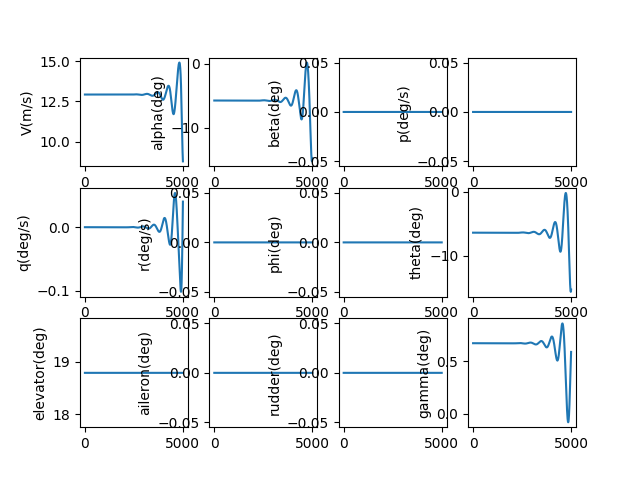

The file beside this chart, header and first rows:
, V(m/s), alpha(deg), beta(deg), p(deg/s), q(deg/s), r(deg/s), phi(deg), theta(deg), elevator(deg), aileron(deg), rudder(deg), gamma(deg), pb, qc, rb, CD_act, CL_act, Cm_act, CY_act, Cr_act, Cn_act
1.0, 12.92, -5.739, 0.0, 0.0, -2.0311120200526657e-09, 0.0, 0.0, -6.412, 18.79, 0.0, 0.0, 0.6733, 0.0, -5.4140386246740785e-09, 0.0, 0.03604, 0.003622, -0.2065, 0.0, 0.0, 0.0
2.0, 12.92, -5.739, 0.0, 0.0, -3.655669900122195e-09, 0.0, 0.0, -6.412, 18.79, 0.0, 0.0, 0.6733, 0.0, -9.744386378618556e-09, 0.0, 0.03604, 0.003622, -0.2065, 0.0, 0.0, 0.0
3.0, 12.92, -5.739, 0.0, 0.0, -4.87690811890709e-09, 0.0, 0.0, -6.412, 18.79, 0.0, 0.0, 0.6733, 0.0, -1.2999664559420123e-08, 0.0, 0.03604, 0.003622, -0.2065, 0.0, 0.0, 0.0
4.0, 12.92, -5.739, 0.0, 0.0, -5.698063912819495e-09, 0.0, 0.0, -6.412, 18.79, 0.0, 0.0, 0.6733, 0.0, -1.518850182448554e-08, 0.0, 0.03604, 0.003622, -0.2065, 0.0, 0.0, 0.0
5.0, 12.92, -5.739, 0.0, 0.0, -6.122377678603598e-09, 0.0, 0.0, -6.412, 18.79, 0.0, 0.0, 0.6733, 0.0, -1.6319535264117007e-08, 0.0, 0.03604, 0.003622, -0.2065, 0.0, 0.0, 0.0
6.0, 12.92, -5.739, 0.0, 0.0, -6.153093371674667e-09, 0.0, 0.0, -6.412, 18.79, 0.0, 0.0, 0.6733, 0.0, -1.6401411463184857e-08, 0.0, 0.03604, 0.003622, -0.2065, 0.0, 0.0, 0.0
7.0, 12.92, -5.739, 0.0, 0.0, -5.7934588913694324e-09, 0.0, 0.0, -6.412, 18.79, 0.0, 0.0, 0.6733, 0.0, -1.544278752791589e-08, 0.0, 0.03604, 0.003622, -0.2065, 0.0, 0.0, 0.0
8.0, 12.92, -5.739, 0.0, 0.0, -5.046726461102006e-09, 0.0, 0.0, -6.412, 18.79, 0.0, 0.0, 0.6733, 0.0, -1.3452332099106111e-08, 0.0, 0.03604, 0.003622, -0.2065, 0.0, 0.0, 0.0
9.0, 12.92, -5.739, 0.0, 0.0, -3.916152994435691e-09, 0.0, 0.0, -6.412, 18.79, 0.0, 0.0, 0.6733, 0.0, -1.0438726327795314e-08, 0.0, 0.03604, 0.003622, -0.2065, 0.0, 0.0, 0.0
10.0, 12.92, -5.739, 0.0, 0.0, -2.4050004580917086e-09, 0.0, 0.0, -6.412, 18.79, 0.0, 0.0, 0.6733, 0.0, -6.410664842780684e-09, 0.0, 0.03604, 0.003622, -0.2065, 0.0, 0.0, 0.0
11.0, 12.92, -5.739, 0.0, 0.0, -5.165362218480357e-10, 0.0, 0.0, -6.412, 18.79, 0.0, 0.0, 0.6733, 0.0, -1.3768566831887792e-09, 0.0, 0.03604, 0.003622, -0.2065, 0.0, 0.0, 0.0
12.0, 12.92, -5.739, 0.0, 0.0, 1.7459666004021831e-09, 0.0, 0.0, -6.412, 18.79, 0.0, 0.0, 0.6733, 0.0, 4.6539737925135644e-09, 0.0, 0.03604, 0.003622, -0.2065, 0.0, 0.0, 0.0
13.0, 12.92, -5.739, 0.0, 0.0, 4.379228815310323e-09, 0.0, 0.0, -6.412, 18.79, 0.0, 0.0, 0.6733, 0.0, 1.1673086012746892e-08, 0.0, 0.03604, 0.003622, -0.2065, 0.0, 0.0, 0.0
14.0, 12.92, -5.739, 0.0, 0.0, 7.379964824820954e-09, 0.0, 0.0, -6.412, 18.79, 0.0, 0.0, 0.6733, 0.0, 1.9671722325936276e-08, 0.0, 0.03604, 0.003622, -0.2065, 0.0, 0.0, 0.0
15.0, 12.92, -5.739, 0.0, 0.0, 1.0744882312961249e-08, 0.0, 0.0, -6.412, 18.79, 0.0, 0.0, 0.6733, 0.0, 2.864110716572056e-08, 0.0, 0.03604, 0.003622, -0.2065, 0.0, 0.0, 0.0
16.0, 12.92, -5.739, 0.0, 0.0, 1.4470681938041087e-08, 0.0, 0.0, -6.412, 18.79, 0.0, 0.0, 0.6733, 0.0, 3.857244623058108e-08, 0.0, 0.03604, 0.003622, -0.2065, 0.0, 0.0, 0.0
17.0, 12.92, -5.739, 0.0, 0.0, 1.8554057033172444e-08, 0.0, 0.0, -6.412, 18.79, 0.0, 0.0, 0.6733, 0.0, 4.945692568564299e-08, 0.0, 0.03604, 0.003622, -0.2065, 0.0, 0.0, 0.0
18.0, 12.92, -5.739, 0.0, 0.0, 2.2991693317308346e-08, 0.0, 0.0, -6.412, 18.79, 0.0, 0.0, 0.6733, 0.0, 6.128571139251421e-08, 0.0, 0.03604, 0.003622, -0.2065, 0.0, 0.0, 0.0
19.0, 12.92, -5.739, 0.0, 0.0, 2.7780268612893844e-08, 0.0, 0.0, -6.412, 18.79, 0.0, 0.0, 0.6733, 0.0, 7.404994815674649e-08, 0.0, 0.03604, 0.003622, -0.2065, 0.0, 0.0, 0.0
20.0, 12.92, -5.739, 0.0, 0.0, 3.291645257474719e-08, 0.0, 0.0, -6.412, 18.79, 0.0, 0.0, 0.6733, 0.0, 8.774075900522843e-08, 0.0, 0.03604, 0.003622, -0.2065, 0.0, 0.0, 0.0
21.0, 12.92, -5.739, 0.0, 0.0, 3.83969064263962e-08, 0.0, 0.0, -6.412, 18.79, 0.0, 0.0, 0.6733, 0.0, 1.0234924448344834e-07, 0.0, 0.03604, 0.003622, -0.2065, 0.0, 0.0, 0.0
22.0, 12.92, -5.739, 0.0, 0.0, 4.421828270300006e-08, 0.0, 0.0, -6.412, 18.79, 0.0, 0.0, 0.6733, 0.0, 1.1786648197030864e-07, 0.0, 0.03604, 0.003622, -0.2065, 0.0, 0.0, 0.0
23.0, 12.92, -5.739, 0.0, 0.0, 5.037722500668705e-08, 0.0, 0.0, -6.412, 18.79, 0.0, 0.0, 0.6733, 0.0, 1.34283525026033e-07, 0.0, 0.03604, 0.003622, -0.2065, 0.0, 0.0, 0.0
24.0, 12.92, -5.739, 0.0, 0.0, 5.687036776476526e-08, 0.0, 0.0, -6.412, 18.79, 0.0, 0.0, 0.6733, 0.0, 1.515914027477298e-07, 0.0, 0.03604, 0.003622, -0.2065, 0.0, 0.0, 0.0
25.0, 12.92, -5.739, 0.0, 0.0, 6.369433600324099e-08, 0.0, 0.0, -6.412, 18.79, 0.0, 0.0, 0.6733, 0.0, 1.6978111916575652e-07, 0.0, 0.03604, 0.003622, -0.2065, 0.0, 0.0, 0.0
26.0, 12.92, -5.739, 0.0, 0.0, 7.084574512212328e-08, 0.0, 0.0, -6.412, 18.79, 0.0, 0.0, 0.6733, 0.0, 1.888436526448437e-07, 0.0, 0.03604, 0.003622, -0.2065, 0.0, 0.0, 0.0
27.0, 12.92, -5.739, 0.0, 0.0, 7.832120068410448e-08, 0.0, 0.0, -6.412, 18.79, 0.0, 0.0, 0.6733, 0.0, 2.0876995532087101e-07, 0.0, 0.03604, 0.003622, -0.2065, 0.0, 0.0, 0.0
28.0, 12.92, -5.739, 0.0, 0.0, 8.61172982092e-08, 0.0, 0.0, -6.412, 18.79, 0.0, 0.0, 0.6733, 0.0, 2.2955095255352632e-07, 0.0, 0.03604, 0.003622, -0.2065, 0.0, 0.0, 0.0
29.0, 12.92, -5.739, 0.0, 0.0, 9.423062297712245e-08, 0.0, 0.0, -6.412, 18.79, 0.0, 0.0, 0.6733, 0.0, 2.511775423995797e-07, 0.0, 0.03604, 0.003622, -0.2065, 0.0, 0.0, 0.0
30.0, 12.92, -5.739, 0.0, 0.0, 1.0265774983882167e-07, 0.0, 0.0, -6.412, 18.79, 0.0, 0.0, 0.6733, 0.0, 2.736405951105873e-07, 0.0, 0.03604, 0.003622, -0.2065, 0.0, 0.0, 0.0
31.0, 12.92, -5.739, 0.0, 0.0, 1.1139524303720283e-07, 0.0, 0.0, -6.412, 18.79, 0.0, 0.0, 0.6733, 0.0, 2.9693095265505914e-07, 0.0, 0.03604, 0.003622, -0.2065, 0.0, 0.0, 0.0
32.0, 12.92, -5.739, 0.0, 0.0, 1.204396560338978e-07, 0.0, 0.0, -6.412, 18.79, 0.0, 0.0, 0.6733, 0.0, 3.210394282567603e-07, 0.0, 0.03604, 0.003622, -0.2065, 0.0, 0.0, 0.0
33.0, 12.92, -5.739, 0.0, 0.0, 1.2978753134617463e-07, 0.0, 0.0, -6.412, 18.79, 0.0, 0.0, 0.6733, 0.0, 3.459568059600344e-07, 0.0, 0.03604, 0.003622, -0.2065, 0.0, 0.0, 0.0
34.0, 12.92, -5.739, 0.0, 0.0, 1.394354003888897e-07, 0.0, 0.0, -6.412, 18.79, 0.0, 0.0, 0.6733, 0.0, 3.7167384020856746e-07, 0.0, 0.03604, 0.003622, -0.2065, 0.0, 0.0, 0.0
35.0, 12.92, -5.739, 0.0, 0.0, 1.4937978333035358e-07, 0.0, 0.0, -6.412, 18.79, 0.0, 0.0, 0.6733, 0.0, 3.9818125546123806e-07, 0.0, 0.03604, 0.003622, -0.2065, 0.0, 0.0, 0.0
36.0, 12.92, -5.739, 0.0, 0.0, 1.5961718894936145e-07, 0.0, 0.0, -6.412, 18.79, 0.0, 0.0, 0.6733, 0.0, 4.254697458110714e-07, 0.0, 0.03604, 0.003622, -0.2065, 0.0, 0.0, 0.0
37.0, 12.92, -5.739, 0.0, 0.0, 1.7014411450402527e-07, 0.0, 0.0, -6.412, 18.79, 0.0, 0.0, 0.6733, 0.0, 4.535299746356493e-07, 0.0, 0.03604, 0.003622, -0.2065, 0.0, 0.0, 0.0
38.0, 12.92, -5.739, 0.0, 0.0, 1.8095704560819517e-07, 0.0, 0.0, -6.412, 18.79, 0.0, 0.0, 0.6733, 0.0, 4.823525742677492e-07, 0.0, 0.03604, 0.003622, -0.2065, 0.0, 0.0, 0.0
39.0, 12.92, -5.739, 0.0, 0.0, 1.9205245611509025e-07, 0.0, 0.0, -6.412, 18.79, 0.0, 0.0, 0.6733, 0.0, 5.119281456851999e-07, 0.0, 0.03604, 0.003622, -0.2065, 0.0, 0.0, 0.0
40.0, 12.92, -5.739, 0.0, 0.0, 2.034268080097404e-07, 0.0, 0.0, -6.412, 18.79, 0.0, 0.0, 0.6733, 0.0, 5.422472582242223e-07, 0.0, 0.03604, 0.003622, -0.2065, 0.0, 0.0, 0.0
41.0, 12.92, -5.739, 0.0, 0.0, 2.1507655130798695e-07, 0.0, 0.0, -6.412, 18.79, 0.0, 0.0, 0.6733, 0.0, 5.733004493102518e-07, 0.0, 0.03604, 0.003622, -0.2065, 0.0, 0.0, 0.0
42.0, 12.92, -5.739, 0.0, 0.0, 2.2699812396483403e-07, 0.0, 0.0, -6.412, 18.79, 0.0, 0.0, 0.6733, 0.0, 6.050782242136854e-07, 0.0, 0.03604, 0.003622, -0.2065, 0.0, 0.0, 0.0
43.0, 12.92, -5.739, 0.0, 0.0, 2.3918795178973963e-07, 0.0, 0.0, -6.412, 18.79, 0.0, 0.0, 0.6733, 0.0, 6.37571055824127e-07, 0.0, 0.03604, 0.003622, -0.2065, 0.0, 0.0, 0.0
44.0, 12.92, -5.739, 0.0, 0.0, 2.516424483680473e-07, 0.0, 0.0, -6.412, 18.79, 0.0, 0.0, 0.6733, 0.0, 6.707693844409987e-07, 0.0, 0.03604, 0.003622, -0.2065, 0.0, 0.0, 0.0
45.0, 12.92, -5.739, 0.0, 0.0, 2.643580149947857e-07, 0.0, 0.0, -6.412, 18.79, 0.0, 0.0, 0.6733, 0.0, 7.046636175971204e-07, 0.0, 0.03604, 0.003622, -0.2065, 0.0, 0.0, 0.0
46.0, 12.92, -5.739, 0.0, 0.0, 2.773310406094031e-07, 0.0, 0.0, -6.412, 18.79, 0.0, 0.0, 0.6733, 0.0, 7.392441298847802e-07, 0.0, 0.03604, 0.003622, -0.2065, 0.0, 0.0, 0.0
47.0, 12.92, -5.739, 0.0, 0.0, 2.905579017448782e-07, 0.0, 0.0, -6.412, 18.79, 0.0, 0.0, 0.6733, 0.0, 7.745012628201257e-07, 0.0, 0.03604, 0.003622, -0.2065, 0.0, 0.0, 0.0
48.0, 12.92, -5.739, 0.0, 0.0, 3.0403496247896156e-07, 0.0, 0.0, -6.412, 18.79, 0.0, 0.0, 0.6733, 0.0, 8.104253247132342e-07, 0.0, 0.03604, 0.003622, -0.2065, 0.0, 0.0, 0.0
49.0, 12.92, -5.739, 0.0, 0.0, 3.1775857439726785e-07, 0.0, 0.0, -6.412, 18.79, 0.0, 0.0, 0.6733, 0.0, 8.470065905697723e-07, 0.0, 0.03604, 0.003622, -0.2065, 0.0, 0.0, 0.0
50.0, 12.92, -5.739, 0.0, 0.0, 3.317250765601998e-07, 0.0, 0.0, -6.412, 18.79, 0.0, 0.0, 0.6733, 0.0, 8.842353020028672e-07, 0.0, 0.03604, 0.003622, -0.2065, 0.0, 0.0, 0.0
51.0, 12.92, -5.739, 0.0, 0.0, 3.4593079548026795e-07, 0.0, 0.0, -6.412, 18.79, 0.0, 0.0, 0.6733, 0.0, 9.221016671726908e-07, 0.0, 0.03604, 0.003622, -0.2065, 0.0, 0.0, 0.0
52.0, 12.92, -5.739, 0.0, 0.0, 3.6037204510558874e-07, 0.0, 0.0, -6.412, 18.79, 0.0, 0.0, 0.6733, 0.0, 9.605958607425108e-07, 0.0, 0.03604, 0.003622, -0.2065, 0.0, 0.0, 0.0
53.0, 12.92, -5.739, 0.0, 0.0, 3.7504512680991195e-07, 0.0, 0.0, -6.412, 18.79, 0.0, 0.0, 0.6733, 0.0, 9.997080238521462e-07, 0.0, 0.03604, 0.003622, -0.2065, 0.0, 0.0, 0.0
54.0, 12.92, -5.739, 0.0, 0.0, 3.8994632939228525e-07, 0.0, 0.0, -6.412, 18.79, 0.0, 0.0, 0.6733, 0.0, 1.039428264117113e-06, 0.0, 0.03604, 0.003622, -0.2065, 0.0, 0.0, 0.0
55.0, 12.92, -5.739, 0.0, 0.0, 4.050719290813085e-07, 0.0, 0.0, -6.412, 18.79, 0.0, 0.0, 0.6733, 0.0, 1.0797466556400015e-06, 0.0, 0.03604, 0.003622, -0.2065, 0.0, 0.0, 0.0
56.0, 12.92, -5.739, 0.0, 0.0, 4.2041818954991613e-07, 0.0, 0.0, -6.412, 18.79, 0.0, 0.0, 0.6733, 0.0, 1.1206532390499184e-06, 0.0, 0.03604, 0.003622, -0.2065, 0.0, 0.0, 0.0
57.0, 12.92, -5.739, 0.0, 0.0, 4.35981361932159e-07, 0.0, 0.0, -6.412, 18.79, 0.0, 0.0, 0.6733, 0.0, 1.1621380215472606e-06, 0.0, 0.03604, 0.003622, -0.2065, 0.0, 0.0, 0.0
58.0, 12.92, -5.739, 0.0, 0.0, 4.517576848538724e-07, 0.0, 0.0, -6.412, 18.79, 0.0, 0.0, 0.6733, 0.0, 1.2041909769854986e-06, 0.0, 0.03604, 0.003622, -0.2065, 0.0, 0.0, 0.0
59.0, 12.92, -5.739, 0.0, 0.0, 4.677433844660157e-07, 0.0, 0.0, -6.412, 18.79, 0.0, 0.0, 0.6733, 0.0, 1.246802045960088e-06, 0.0, 0.03604, 0.003622, -0.2065, 0.0, 0.0, 0.0
60.0, 12.92, -5.739, 0.0, 0.0, 4.839346744859049e-07, 0.0, 0.0, -6.412, 18.79, 0.0, 0.0, 0.6733, 0.0, 1.2899611359184153e-06, 0.0, 0.03604, 0.003622, -0.2065, 0.0, 0.0, 0.0
... 4,940 more rows
